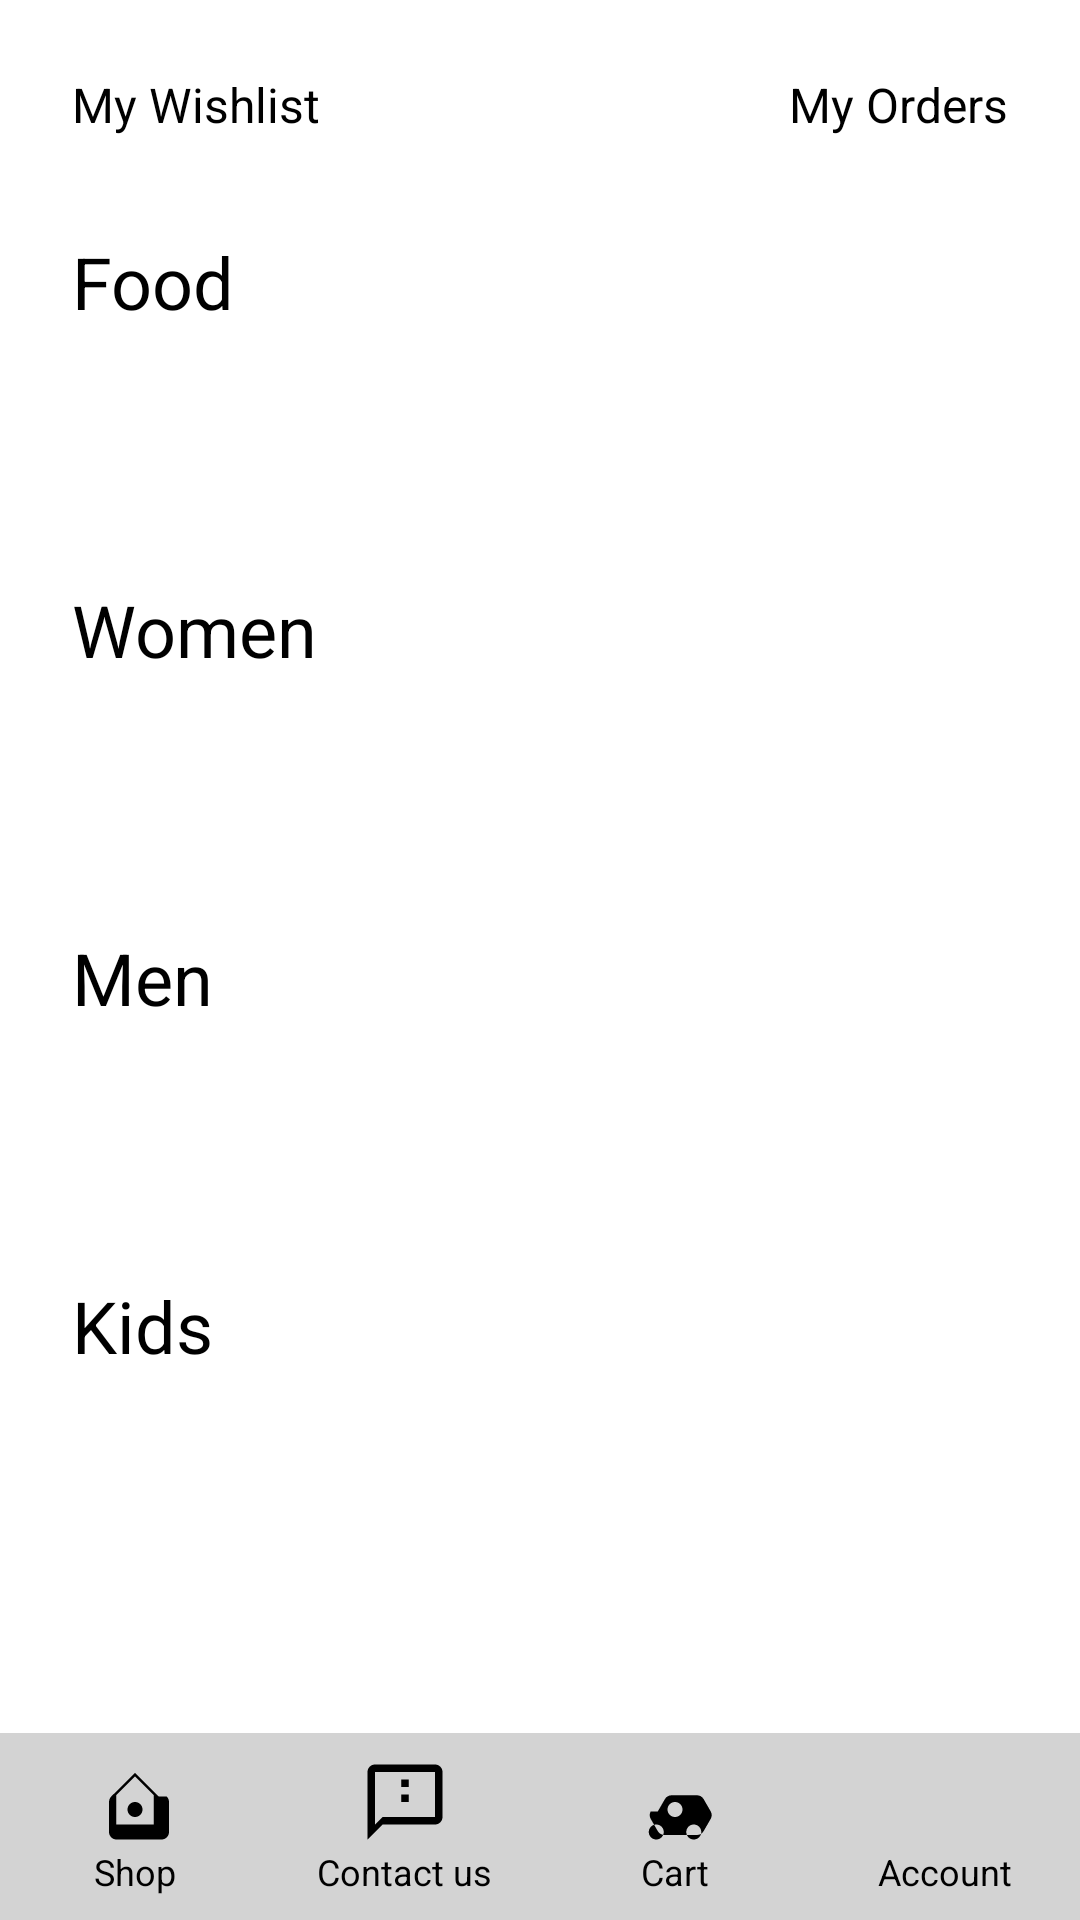

Layout XML and referenced resources for this Android screen:
<!-- AndroidManifest.xml: application theme Theme.My_MCPA_VIEWS -->
<!-- res/layout/activity_mcpa_home.xml -->
<?xml version="1.0" encoding="utf-8"?>
<androidx.constraintlayout.widget.ConstraintLayout xmlns:android="http://schemas.android.com/apk/res/android"
    xmlns:app="http://schemas.android.com/apk/res-auto"
    xmlns:tools="http://schemas.android.com/tools"
    android:id="@+id/main"
    android:layout_width="match_parent"
    android:layout_height="match_parent"
    tools:context=".MCPASignupActivity">

    <TextView
        android:id="@+id/my_wishlist_text"
        android:layout_width="wrap_content"
        android:layout_height="wrap_content"
        android:layout_marginStart="24dp"
        android:layout_marginTop="24dp"
        android:drawableStart="@drawable/ic_heart"
        android:drawablePadding="8dp"
        android:text="My Wishlist"
        android:textColor="@android:color/black"
        android:textSize="16sp"
        app:layout_constraintStart_toStartOf="parent"
        app:layout_constraintTop_toTopOf="parent" />

    <TextView
        android:id="@+id/my_orders_text"
        android:layout_width="wrap_content"
        android:layout_height="wrap_content"
        android:layout_marginTop="24dp"
        android:layout_marginEnd="24dp"
        android:text="My Orders"
        android:textColor="@android:color/black"
        android:textSize="16sp"
        app:layout_constraintEnd_toEndOf="parent"
        app:layout_constraintTop_toTopOf="parent" />

    <Button
        android:id="@+id/food_button"
        android:layout_width="0dp"
        android:layout_height="100dp"
        android:layout_marginStart="24dp"
        android:layout_marginTop="32dp"
        android:layout_marginEnd="24dp"
        android:backgroundTint="#D3D3D3"
        android:text="Food"
        android:textColor="@android:color/black"
        android:textSize="24sp"
        app:layout_constraintEnd_toEndOf="parent"
        app:layout_constraintStart_toStartOf="parent"
        app:layout_constraintTop_toBottomOf="@+id/my_wishlist_text" />

    <Button
        android:id="@+id/women_button"
        android:layout_width="0dp"
        android:layout_height="100dp"
        android:layout_marginStart="24dp"
        android:layout_marginTop="16dp"
        android:layout_marginEnd="24dp"
        android:backgroundTint="#D3D3D3"
        android:text="Women"
        android:textColor="@android:color/black"
        android:textSize="24sp"
        app:layout_constraintEnd_toEndOf="parent"
        app:layout_constraintStart_toStartOf="parent"
        app:layout_constraintTop_toBottomOf="@+id/food_button" />

    <Button
        android:id="@+id/men_button"
        android:layout_width="0dp"
        android:layout_height="100dp"
        android:layout_marginStart="24dp"
        android:layout_marginTop="16dp"
        android:layout_marginEnd="24dp"
        android:backgroundTint="#D3D3D3"
        android:text="Men"
        android:textColor="@android:color/black"
        android:textSize="24sp"
        app:layout_constraintEnd_toEndOf="parent"
        app:layout_constraintStart_toStartOf="parent"
        app:layout_constraintTop_toBottomOf="@+id/women_button" />

    <Button
        android:id="@+id/kids_button"
        android:layout_width="0dp"
        android:layout_height="100dp"
        android:layout_marginStart="24dp"
        android:layout_marginTop="16dp"
        android:layout_marginEnd="24dp"
        android:backgroundTint="#D3D3D3"
        android:text="Kids"
        android:textColor="@android:color/black"
        android:textSize="24sp"
        app:layout_constraintEnd_toEndOf="parent"
        app:layout_constraintStart_toStartOf="parent"
        app:layout_constraintTop_toBottomOf="@+id/men_button" />

    <LinearLayout
        android:id="@+id/bottom_navigation_bar"
        android:layout_width="0dp"
        android:layout_height="wrap_content"
        android:orientation="horizontal"
        android:background="#D3D3D3"
        android:paddingTop="8dp"
        android:paddingBottom="8dp"
        app:layout_constraintBottom_toBottomOf="parent"
        app:layout_constraintEnd_toEndOf="parent"
        app:layout_constraintStart_toStartOf="parent">

        <LinearLayout
            android:layout_width="0dp"
            android:layout_height="wrap_content"
            android:layout_weight="1"
            android:gravity="center"
            android:orientation="vertical">

            <ImageView
                android:layout_width="30dp"
                android:layout_height="30dp"
                android:src="@drawable/ic_shop" />

            <TextView
                android:layout_width="wrap_content"
                android:layout_height="wrap_content"
                android:text="Shop"
                android:textColor="@android:color/black"
                android:textSize="12sp" />
        </LinearLayout>

        <LinearLayout
            android:layout_width="0dp"
            android:layout_height="wrap_content"
            android:layout_weight="1"
            android:gravity="center"
            android:orientation="vertical">

            <ImageView
                android:layout_width="30dp"
                android:layout_height="30dp"
                android:src="@drawable/ic_contact_us" />

            <TextView
                android:layout_width="wrap_content"
                android:layout_height="wrap_content"
                android:text="Contact us"
                android:textColor="@android:color/black"
                android:textSize="12sp" />
        </LinearLayout>

        <LinearLayout
            android:layout_width="0dp"
            android:layout_height="wrap_content"
            android:layout_weight="1"
            android:gravity="center"
            android:orientation="vertical">

            <ImageView
                android:layout_width="30dp"
                android:layout_height="30dp"
                android:src="@drawable/ic_cart" />

            <TextView
                android:layout_width="wrap_content"
                android:layout_height="wrap_content"
                android:text="Cart"
                android:textColor="@android:color/black"
                android:textSize="12sp" />
        </LinearLayout>

        <LinearLayout
            android:layout_width="0dp"
            android:layout_height="wrap_content"
            android:layout_weight="1"
            android:gravity="center"
            android:orientation="vertical">

            <ImageView
                android:layout_width="30dp"
                android:layout_height="30dp"
                android:src="@drawable/ic_account" />

            <TextView
                android:layout_width="wrap_content"
                android:layout_height="wrap_content"
                android:text="Account"
                android:textColor="@android:color/black"
                android:textSize="12sp" />
        </LinearLayout>

    </LinearLayout>

</androidx.constraintlayout.widget.ConstraintLayout>
<!-- resources referenced by this layout -->
<resources>
  <!-- drawable ic_cart (drawable) -->
  <vector xmlns:android="http://schemas.android.com/apk/res/android"
      android:width="24dp"
      android:height="24dp"
      android:viewportWidth="24"
      android:viewportHeight="24">
      <path
          android:fillColor="@android:color/black"
          android:pathData="M7,18c-1.1,0 -1.99,0.9 -1.99,2S5.9,22 7,22s2,-0.9 2,-2 -0.9,-2 -2,-2zM17,18c-1.1,0 -1.99,0.9 -1.99,2S15.9,22 17,22s2,-0.9 2,-2 -0.9,-2 -2,-2zM7.42,14.5l1.9,-3.29c0.36,-0.62 1.05,-1.01 1.8,-1.01h6.7c0.75,0 1.44,0.39 1.8,1.01l1.9,3.29c0.36,0.62 0.36,1.38 0,2l-1.9,3.29c-0.36,0.62 -1.05,1.01 -1.8,1.01H9.22c-0.75,0 -1.44,-0.39 -1.8,-1.01L5.52,16.5c-0.36,-0.62 -0.36,-1.38 0,-2zM12,12c-1.1,0 -2,0.9 -2,2s0.9,2 2,2 2,-0.9 2,-2 -0.9,-2 -2,-2z"/>
  </vector>
  <!-- drawable ic_contact_us (drawable) -->
  <vector xmlns:android="http://schemas.android.com/apk/res/android"
      android:width="24dp"
      android:height="24dp"
      android:viewportWidth="24"
      android:viewportHeight="24">
      <path
          android:fillColor="@android:color/black"
          android:pathData="M20,2H4c-1.1,0 -2,0.9 -2,2v18l4,-4h14c1.1,0 2,-0.9 2,-2V4c0,-1.1 -0.9,-2 -2,-2zm0,14H6l-2,2V4h16v12zM11,10h2v2h-2zm0,-4h2v2h-2z"/>
  </vector>
  <!-- drawable ic_shop (drawable) -->
  <vector xmlns:android="http://schemas.android.com/apk/res/android"
      android:width="24dp"
      android:height="24dp"
      android:viewportWidth="24"
      android:viewportHeight="24">
      <path
          android:fillColor="@android:color/black"
          android:pathData="M12,12c-1.1,0 -2,0.9 -2,2s0.9,2 2,2 2,-0.9 2,-2 -0.9,-2 -2,-2zM18.3,10.5c-0.01,-0.01 -0.02,-0.01 -0.03,-0.02L12,4.22 5.73,10.47c-0.01,0.01 -0.02,0.01 -0.03,0.02 -0.4,0.4 -0.63,0.95 -0.63,1.53V20c0,1.1 0.9,2 2,2h12c1.1,0 2,-0.9 2,-2v-7.95c0,-0.58 -0.23,-1.13 -0.63,-1.53zM17,18H7v-7.81l5,-5 5,5V18z"/>
  </vector>
</resources>
